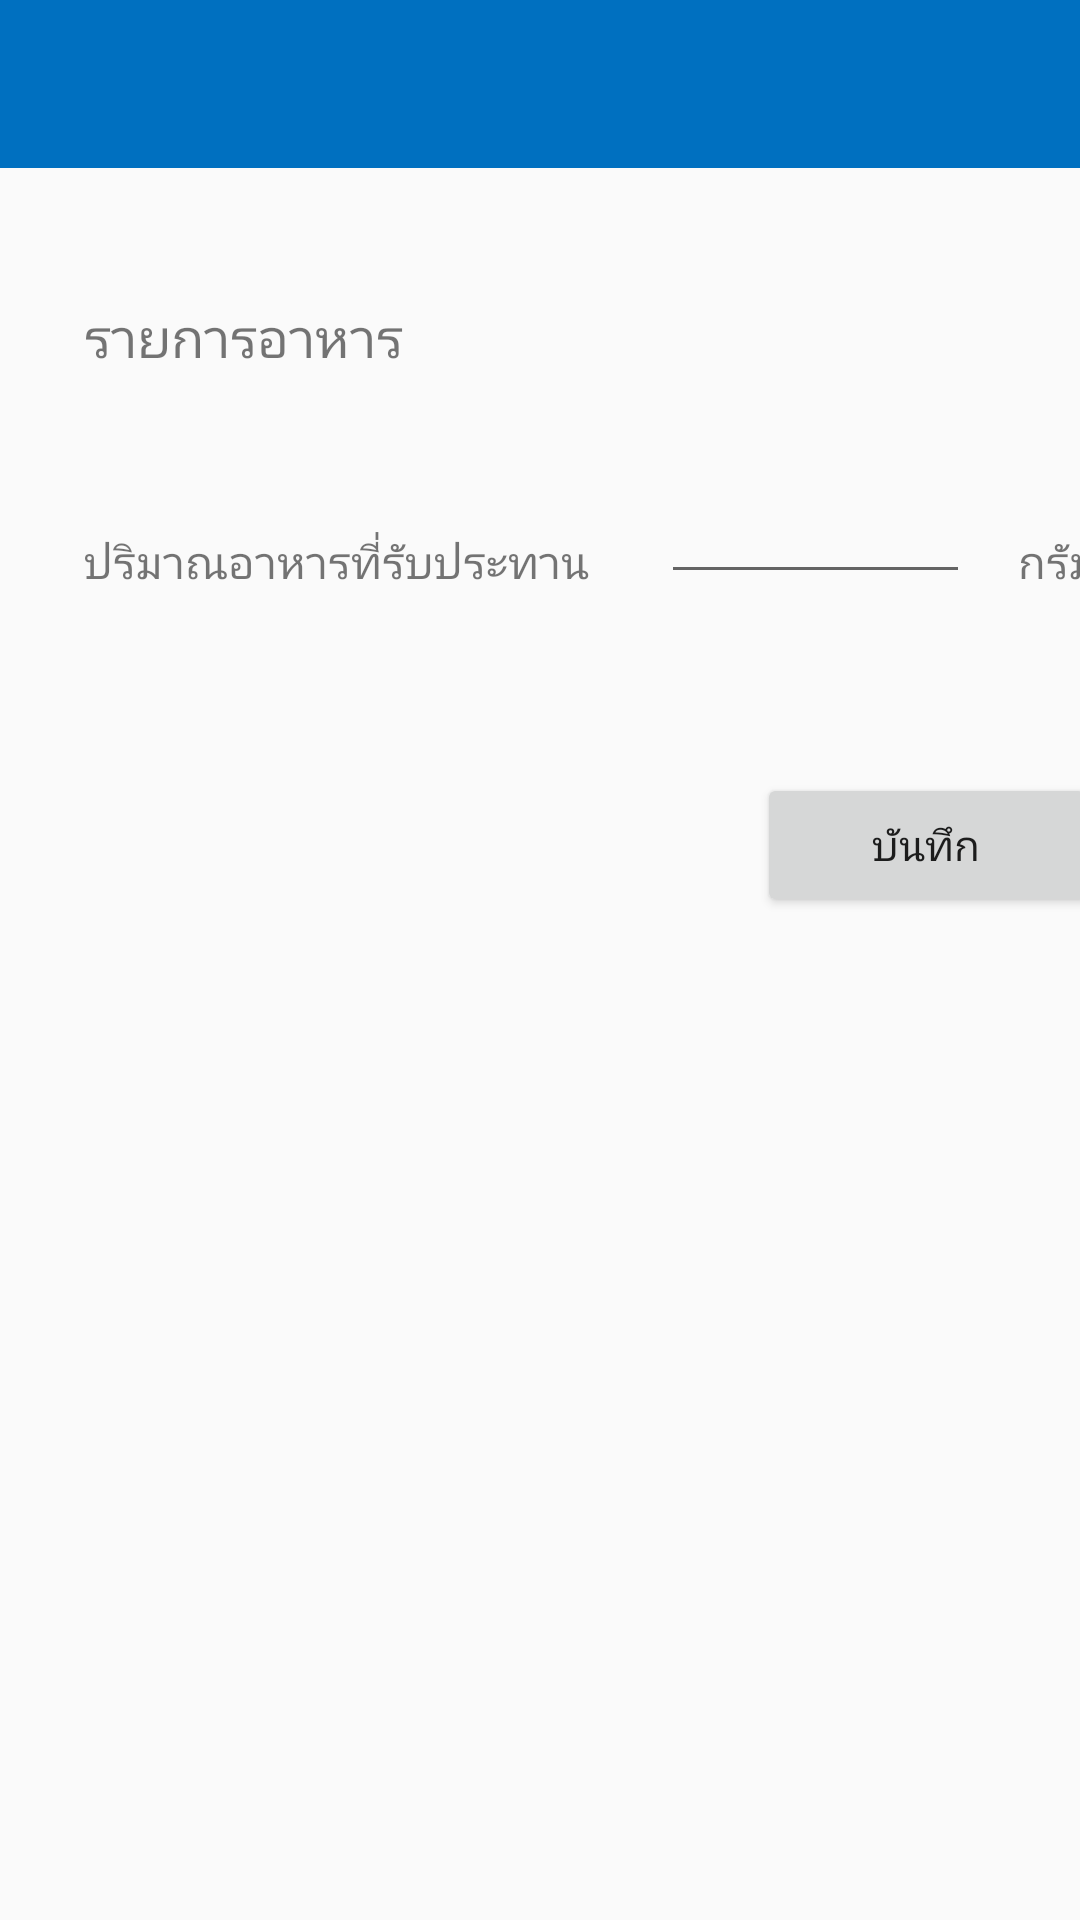

Here is an Android app screen rendered from its layout file. Give the layout XML and the strings, colors and styles it references.
<!-- AndroidManifest.xml: application theme Theme.AppCompat.Light.NoActionBar -->
<!-- res/layout/activity_add_calorie.xml -->
<?xml version="1.0" encoding="utf-8"?>
<android.support.constraint.ConstraintLayout
        xmlns:android="http://schemas.android.com/apk/res/android"
        xmlns:tools="http://schemas.android.com/tools"
        xmlns:app="http://schemas.android.com/apk/res-auto"
        android:layout_width="match_parent"
        android:layout_height="match_parent"
        tools:context=".AddCalorieActivity">

    <include android:layout_width="0dp"
             android:layout_height="wrap_content"
             layout="@layout/main_toolbar"
             android:layout_marginBottom="100dp"
             app:layout_constraintEnd_toEndOf="parent"
             app:layout_constraintTop_toTopOf="parent"
             app:layout_constraintStart_toStartOf="parent"
             app:layout_constraintHorizontal_bias="0.0"
             app:layout_constraintVertical_bias="0.0"/>
    <TextView
            android:text="รายการอาหาร"
            android:layout_width="wrap_content"
            android:layout_height="wrap_content"
            android:textSize="18dp"
            android:id="@+id/food_namethText"
            android:layout_marginTop="100dp"
            app:layout_constraintTop_toTopOf="parent"
            app:layout_constraintStart_toStartOf="parent"
            android:layout_marginStart="28dp"/>
    <TextView
            android:text="ปริมาณอาหารที่รับประทาน"
            android:layout_width="wrap_content"
            android:layout_height="wrap_content"
            android:textSize="15dp"
            android:id="@+id/textView34"
            app:layout_constraintStart_toStartOf="@+id/food_namethText"
            android:layout_marginTop="52dp"
            app:layout_constraintTop_toBottomOf="@+id/food_namethText"/>
    <EditText
            android:layout_width="103dp"
            android:layout_height="wrap_content"
            android:inputType="number"
            android:ems="10"
            android:id="@+id/servingSize"
            app:layout_constraintStart_toEndOf="@+id/textView34" android:layout_marginStart="24dp"
            android:layout_marginTop="32dp" app:layout_constraintTop_toBottomOf="@+id/food_namethText"/>
    <TextView
            android:text="กรัม"
            android:layout_width="wrap_content"
            android:layout_height="wrap_content"
            android:textSize="15dp"
            android:id="@+id/unit_type"
            app:layout_constraintTop_toTopOf="@+id/textView34"
            app:layout_constraintStart_toEndOf="@+id/servingSize"
            android:layout_marginStart="16dp"/>
    <Button
            android:text="บันทึก"
            android:layout_width="113dp"
            android:layout_height="wrap_content"
            android:id="@+id/saveCalorie" app:layout_constraintEnd_toEndOf="@+id/unit_type"
            android:layout_marginTop="60dp" app:layout_constraintTop_toBottomOf="@+id/unit_type"
    />
    <ProgressBar
            style="?android:attr/progressBarStyle"
            android:layout_width="50dp"
            android:layout_height="50dp"
            android:id="@+id/progessBar_addcal"
            android:visibility="gone"
            app:layout_constraintEnd_toEndOf="parent" android:layout_marginEnd="8dp"
            app:layout_constraintStart_toStartOf="parent" android:layout_marginStart="8dp"
            android:layout_marginTop="24dp" app:layout_constraintTop_toBottomOf="@+id/saveCalorie"/>

</android.support.constraint.ConstraintLayout>
<!-- res/layout/main_toolbar.xml (included above) -->
<?xml version="1.0" encoding="utf-8"?>
<android.support.v7.widget.Toolbar
        xmlns:android="http://schemas.android.com/apk/res/android"
        xmlns:app="http://schemas.android.com/apk/res-auto"
        android:background="@color/colorPrimary"
        android:id="@+id/mtoolbar"
        app:titleTextColor="@color/white"
        app:subtitleTextColor="@color/white"
        android:layout_width="match_parent"
        android:layout_height="wrap_content"
        style="@style/AppTheme" >

</android.support.v7.widget.Toolbar>
<!-- resources referenced by this layout -->
<resources>
  <color name="colorPrimary">#0070C0</color>
  <color name="white">#ffffff</color>
  <style name="AppTheme" parent="Theme.Design.NoActionBar">
          
          <item name="colorPrimary">@color/colorPrimary</item>
          <item name="colorPrimaryDark">@color/colorPrimaryDark</item>
          <item name="colorAccent">@color/colorAccent</item>
      </style>
  <color name="colorPrimaryDark">#005897</color>
  <color name="colorAccent">#D81B60</color>
</resources>
